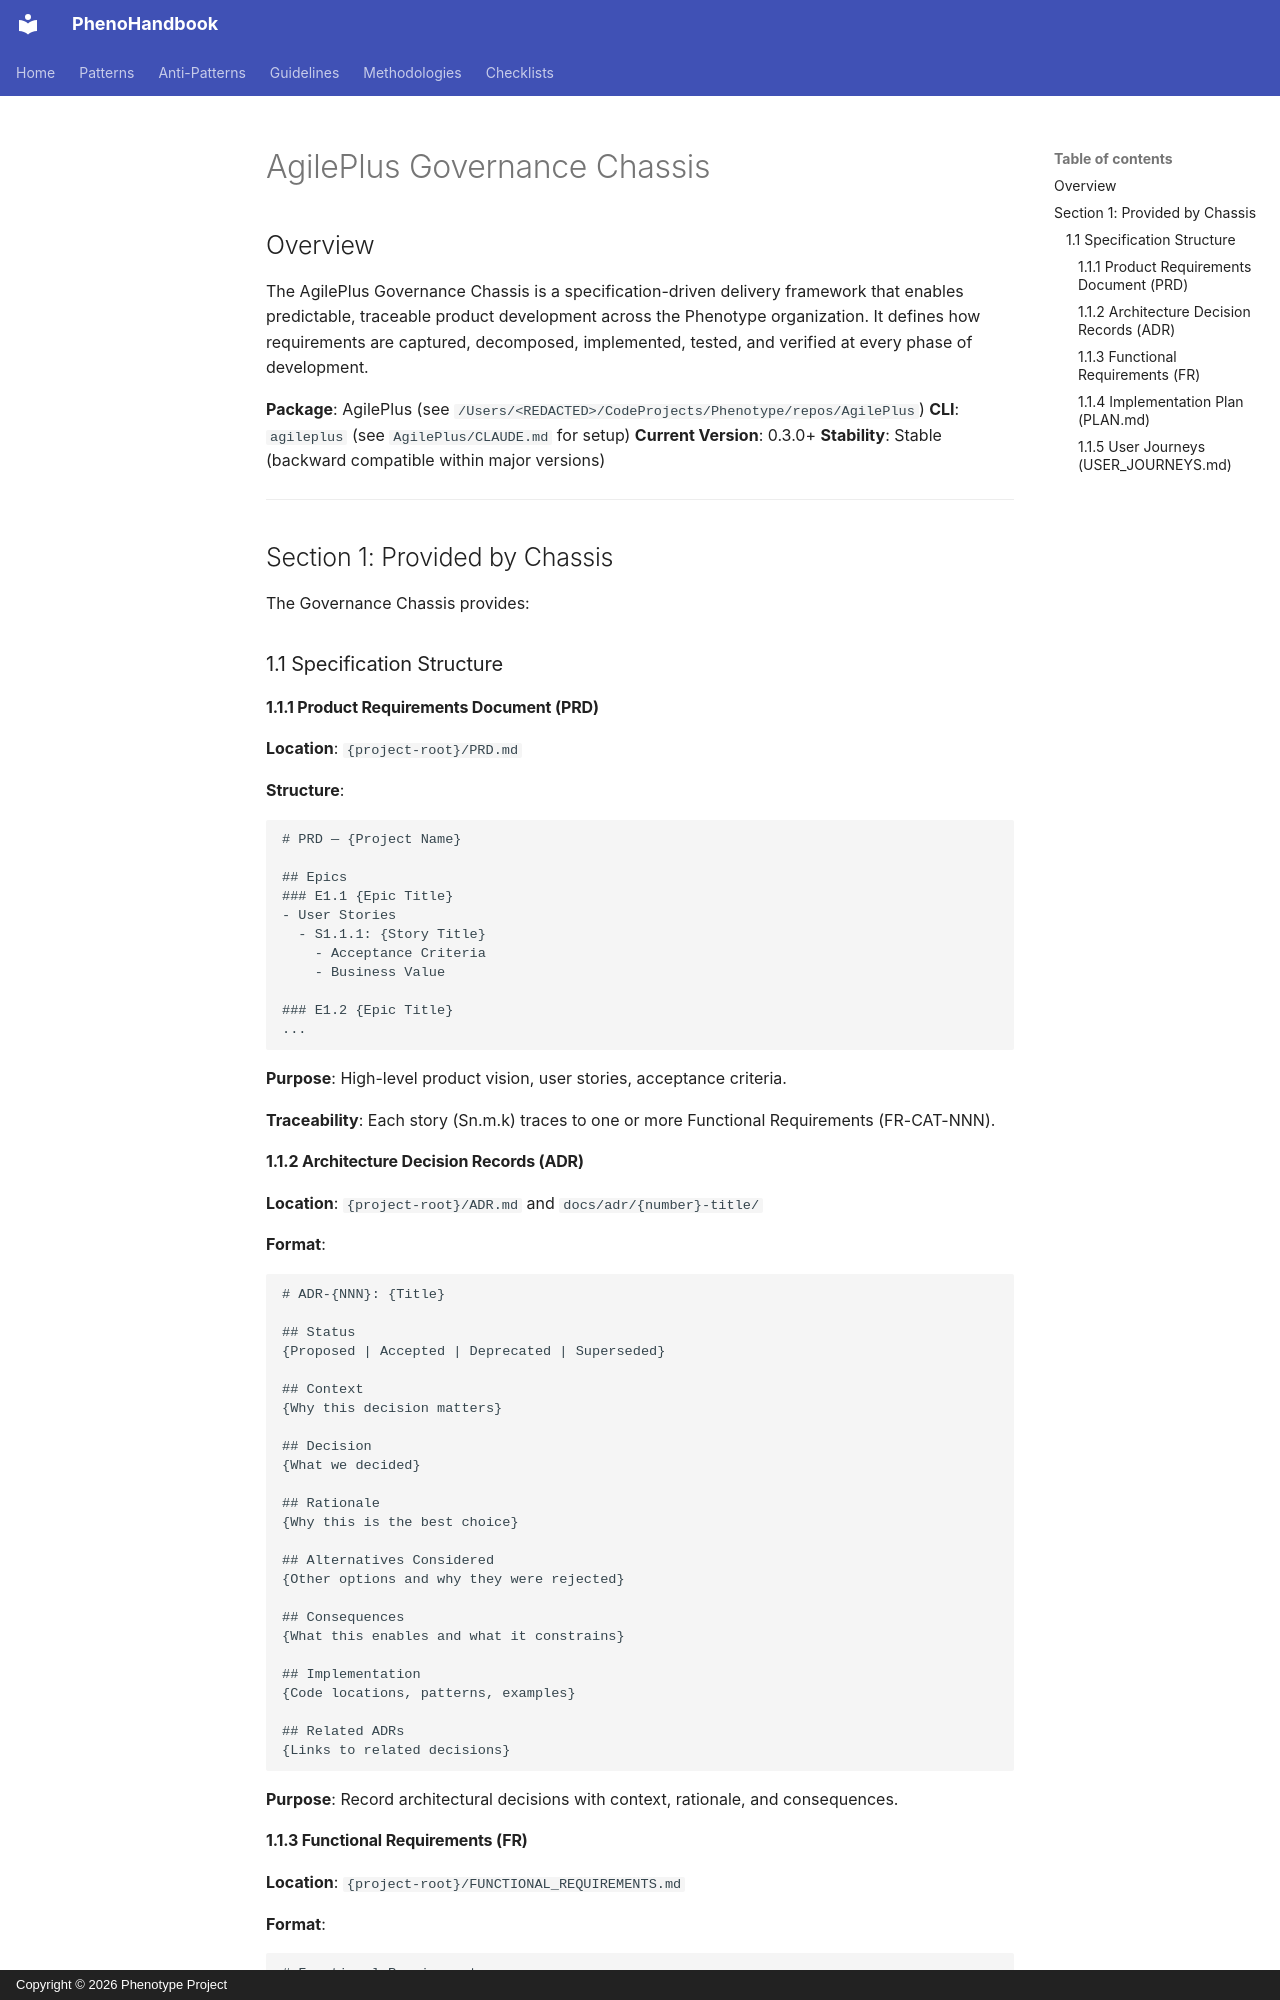

repository: KooshaPari/PhenoShared · page: reference/AGILEPLUS_GOVERNANCE_CHASSIS/index.html · generator: mkdocs · copyright: Copyright © 2026 Phenotype Project

# AgilePlus Governance Chassis

## Overview

The AgilePlus Governance Chassis is a specification-driven delivery framework that enables predictable, traceable product development across the Phenotype organization. It defines how requirements are captured, decomposed, implemented, tested, and verified at every phase of development.

**Package**: AgilePlus (see `/Users/<REDACTED>/CodeProjects/Phenotype/repos/AgilePlus`)
**CLI**: `agileplus` (see `AgilePlus/CLAUDE.md` for setup)
**Current Version**: 0.3.0+
**Stability**: Stable (backward compatible within major versions)

---

## Section 1: Provided by Chassis

The Governance Chassis provides:

### 1.1 Specification Structure

#### 1.1.1 Product Requirements Document (PRD)

**Location**: `{project-root}/PRD.md`

**Structure**:
```
# PRD — {Project Name}

## Epics
### E1.1 {Epic Title}
- User Stories
  - S1.1.1: {Story Title}
    - Acceptance Criteria
    - Business Value

### E1.2 {Epic Title}
...
```

**Purpose**: High-level product vision, user stories, acceptance criteria.

**Traceability**: Each story (Sn.m.k) traces to one or more Functional Requirements (FR-CAT-NNN).

#### 1.1.2 Architecture Decision Records (ADR)

**Location**: `{project-root}/ADR.md` and `docs/adr/{number}-title/`

**Format**:
```
# ADR-{NNN}: {Title}

## Status
{Proposed | Accepted | Deprecated | Superseded}

## Context
{Why this decision matters}

## Decision
{What we decided}

## Rationale
{Why this is the best choice}

## Alternatives Considered
{Other options and why they were rejected}

## Consequences
{What this enables and what it constrains}

## Implementation
{Code locations, patterns, examples}

## Related ADRs
{Links to related decisions}
```

**Purpose**: Record architectural decisions with context, rationale, and consequences.
